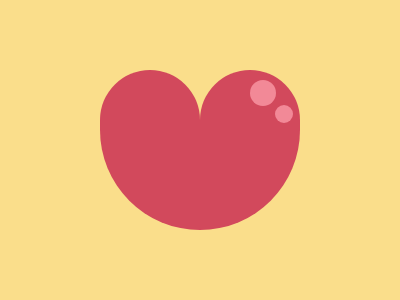

Reproduce this picture with HTML and CSS.

<div class="heart">
  <div class="round"></div>
  <div class="round">
    <div class="large"></div>
    <div class="small"></div>
  </div>
  <div class="bottom"></div>
</div>
<style>
  body {
    background: #fade8b;
    display: grid;
    place-items: center;
  }

  .heart {
    display: grid;
    grid: 50px 110px / repeat(2, 100px);
  }

  .heart > * {
    background: #d2495c;
  }

  .round {
    border-radius: 50px 50px 0 0;
    position: relative;
  }

  .round * {
    position: absolute;
    background: #f28997;
    border-radius: 50%;
  }

  .large {
    width: 26px;
    height: 26px;
    top: 10px;
    right: 24px;
  }

  .small {
    width: 18px;
    height: 18px;
    top: 35px;
    right: 7px;
  }

  .bottom {
    grid-column: 1/3;
    border-radius: 0 0 150px 150px;
  }
</style>
